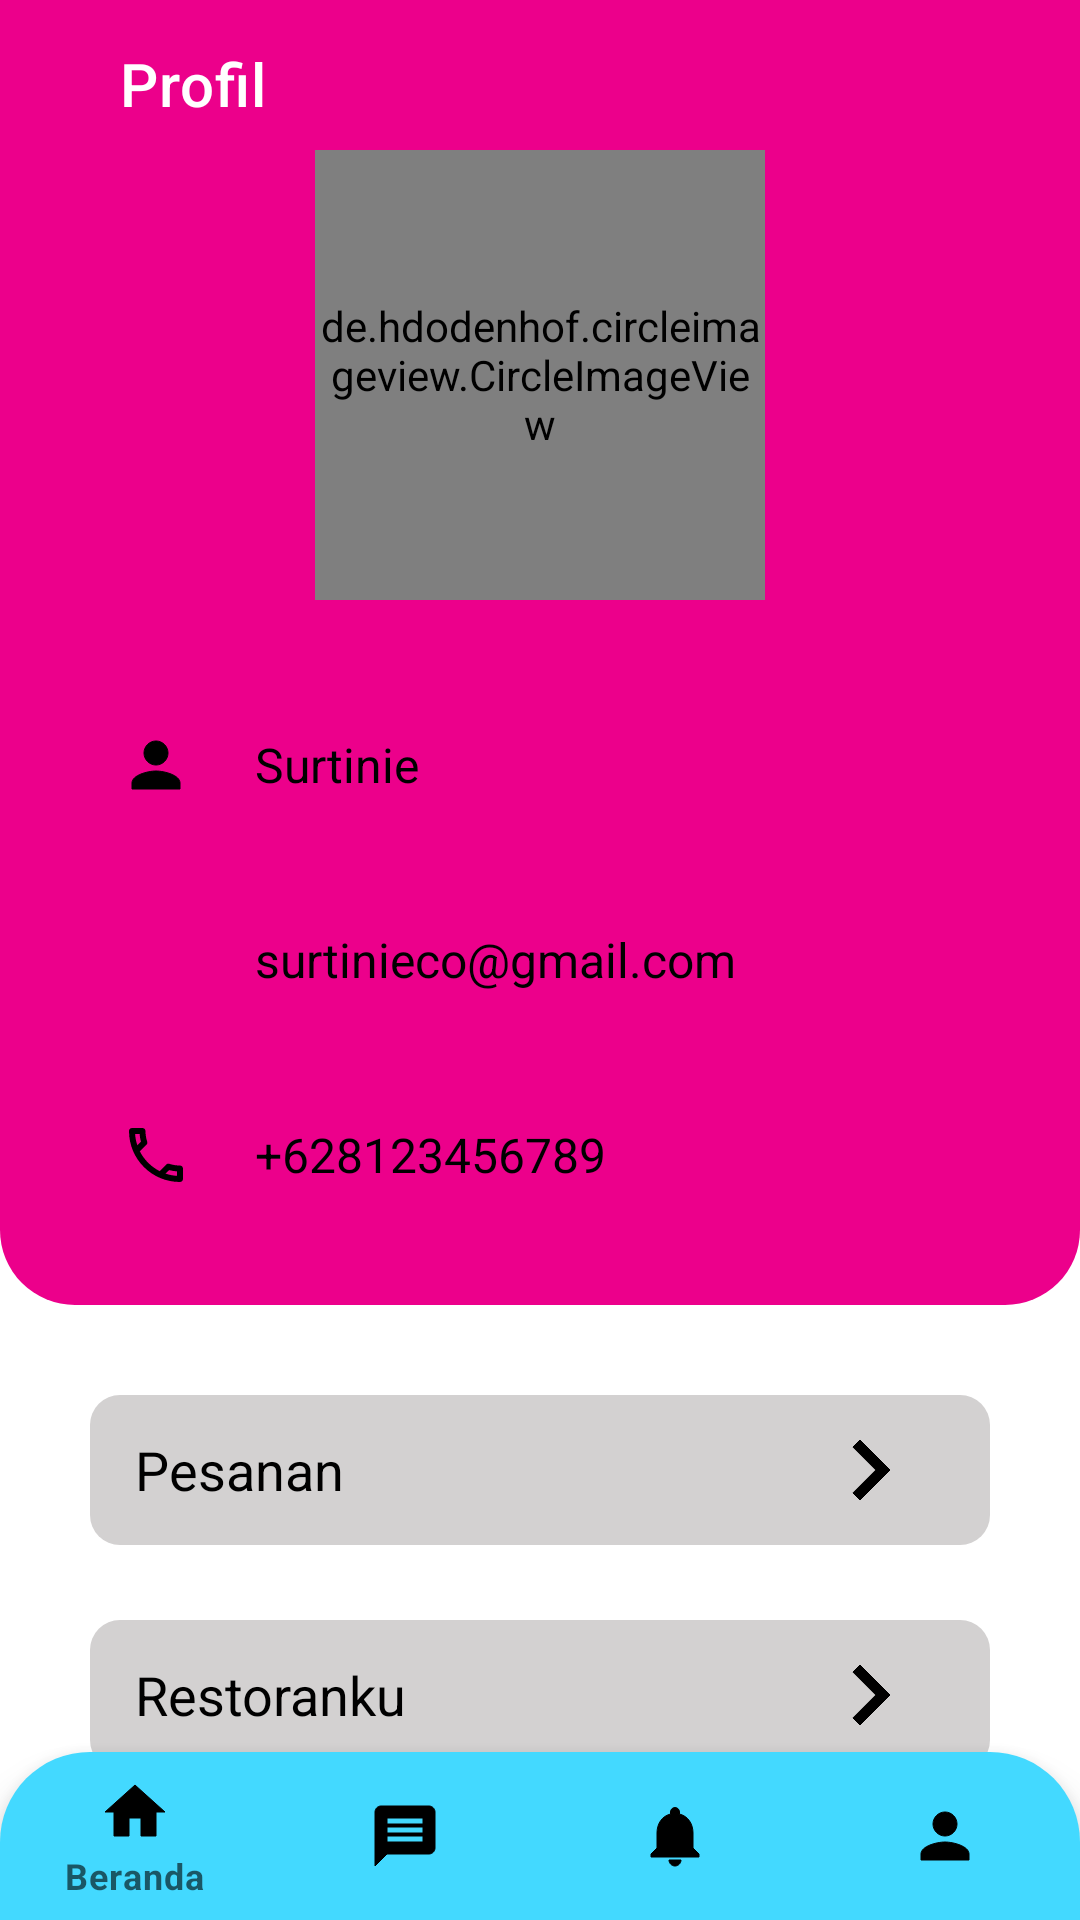

Write the Android layout XML for this screen, with the resource values it uses.
<!-- AndroidManifest.xml: application theme Theme.Macro_Catering_App -->
<!-- res/layout/activity_profile.xml -->
<?xml version="1.0" encoding="utf-8"?>
<RelativeLayout xmlns:android="http://schemas.android.com/apk/res/android"
    xmlns:app="http://schemas.android.com/apk/res-auto"
    xmlns:tools="http://schemas.android.com/tools"
    android:layout_width="match_parent"
    android:background="@color/white"
    android:layout_height="match_parent"
    tools:context=".Profile">

    <View
        android:layout_width="match_parent"
        android:layout_height="435dp"
        android:background="@drawable/bg_profile"/>


    <androidx.appcompat.widget.Toolbar
        android:layout_width="match_parent"
        android:layout_height="wrap_content"
        android:id="@+id/toolbar"
        android:theme="@style/ThemeOverlay.AppCompat.Dark.ActionBar"
        app:title="@string/title_profile"
        android:textAlignment="center"
        app:titleMarginStart="40dp"/>


    <de.hdodenhof.circleimageview.CircleImageView
        android:id="@+id/iv_avatar_detail"
        android:layout_width="150dp"
        android:layout_height="150dp"
        android:layout_marginTop="50dp"
        android:layout_centerHorizontal="true"
        android:scaleType="centerCrop"
        app:civ_border_color="#FFFFFF"
        app:civ_border_width="2dp"
        android:src="@drawable/picture_profile" />

    <LinearLayout
        android:layout_width="match_parent"
        android:layout_height="wrap_content"
        android:layout_marginHorizontal="30dp"
        android:layout_marginTop="235dp"
        android:orientation="vertical"
        android:gravity="center_horizontal">
        
        <LinearLayout
            android:layout_width="match_parent"
            android:layout_height="40dp"
            android:orientation="horizontal">

            <RelativeLayout
                android:layout_width="match_parent"
                android:layout_height="match_parent"
                android:background="@drawable/bg_white_line"
                android:paddingHorizontal="10dp">

                <ImageView
                    android:layout_width="24dp"
                    android:layout_height="24dp"
                    android:layout_centerVertical="true"
                    android:src="@drawable/ic_profile" />

                <TextView
                    android:layout_width="match_parent"
                    android:layout_height="wrap_content"
                    android:layout_centerVertical="true"
                    android:layout_marginLeft="45dp"
                    android:text="Surtinie"
                    android:textColor="@color/black"
                    android:textSize="16dp" />
            </RelativeLayout>

        </LinearLayout>

        <LinearLayout
            android:layout_marginTop="25dp"
            android:layout_width="match_parent"
            android:layout_height="40dp"
            android:orientation="horizontal">

            <RelativeLayout
                android:layout_width="match_parent"
                android:layout_height="match_parent"
                android:background="@drawable/bg_white_line"
                android:paddingHorizontal="10dp">

                <ImageView
                    android:layout_width="24dp"
                    android:layout_height="24dp"
                    android:layout_centerVertical="true"
                    android:src="@drawable/ic_email" />

                <TextView
                    android:layout_width="match_parent"
                    android:layout_height="wrap_content"
                    android:layout_centerVertical="true"
                    android:layout_marginLeft="45dp"
                    android:text="surtinieco@gmail.com"
                    android:textColor="@color/black"
                    android:textSize="16dp" />
            </RelativeLayout>

        </LinearLayout>

        <LinearLayout
            android:layout_marginTop="25dp"
            android:layout_width="match_parent"
            android:layout_height="40dp"
            android:orientation="horizontal">

            <RelativeLayout
                android:layout_width="match_parent"
                android:layout_height="match_parent"
                android:background="@drawable/bg_white_line"
                android:paddingHorizontal="10dp">

                <ImageView
                    android:layout_width="24dp"
                    android:layout_height="24dp"
                    android:layout_centerVertical="true"
                    android:src="@drawable/ic_phone" />

                <TextView
                    android:layout_width="match_parent"
                    android:layout_height="wrap_content"
                    android:layout_centerVertical="true"
                    android:layout_marginLeft="45dp"
                    android:text="+628123456789"
                    android:textColor="@color/black"
                    android:textSize="16dp" />
            </RelativeLayout>

        </LinearLayout>

        <LinearLayout
            android:layout_marginTop="60dp"
            android:layout_width="match_parent"
            android:layout_height="50dp"
            android:orientation="horizontal">

            <RelativeLayout
                android:layout_width="match_parent"
                android:layout_height="match_parent"
                android:background="@drawable/bg_grey_line"
                android:paddingHorizontal="10dp">

                <TextView
                    android:layout_width="match_parent"
                    android:layout_height="wrap_content"
                    android:layout_centerVertical="true"
                    android:layout_marginLeft="5dp"
                    android:text="Pesanan"
                    android:textColor="@color/black"
                    android:textSize="18dp" />

                <ImageView
                    android:layout_width="40dp"
                    android:layout_height="40dp"
                    android:layout_alignParentEnd="true"
                    android:layout_marginRight="10dp"
                    android:layout_centerVertical="true"
                    android:src="@drawable/ic_next" />
            </RelativeLayout>

        </LinearLayout>

        <LinearLayout
            android:layout_marginTop="25dp"
            android:layout_width="match_parent"
            android:layout_height="50dp"
            android:orientation="horizontal">

            <RelativeLayout
                android:layout_width="match_parent"
                android:layout_height="match_parent"
                android:background="@drawable/bg_grey_line"
                android:paddingHorizontal="10dp">

                <ImageView
                    android:layout_width="40dp"
                    android:layout_height="40dp"
                    android:layout_alignParentEnd="true"
                    android:layout_marginRight="10dp"
                    android:layout_centerVertical="true"
                    android:src="@drawable/ic_next" />

                <TextView
                    android:layout_width="match_parent"
                    android:layout_height="wrap_content"
                    android:layout_centerVertical="true"
                    android:layout_marginLeft="5dp"
                    android:text="Restoranku"
                    android:textColor="@color/black"
                    android:textSize="18dp" />
            </RelativeLayout>

        </LinearLayout>

        <LinearLayout
            android:id="@+id/btnKeluar"
            android:foreground="?android:attr/selectableItemBackground"
            android:clickable="true"
            android:layout_width="match_parent"
            android:layout_height="40dp"
            android:layout_marginTop="30dp"
            android:layout_marginHorizontal="90dp"
            android:orientation="horizontal">

            <RelativeLayout
                android:layout_width="match_parent"
                android:layout_height="match_parent"
                android:background="@drawable/bg_keluar"
                android:paddingHorizontal="10dp">

                <TextView
                    android:layout_width="wrap_content"
                    android:layout_height="wrap_content"
                    android:layout_centerInParent="true"
                    android:text="Keluar"
                    android:textStyle="bold"
                    android:textColor="@color/white"
                    android:textSize="16dp" />
            </RelativeLayout>

        </LinearLayout>

    </LinearLayout>



    <com.google.android.material.bottomnavigation.BottomNavigationView
        android:id="@+id/nav_view"
        android:layout_width="match_parent"
        android:layout_height="wrap_content"
        android:layout_alignParentBottom="true"
        app:itemTextColor="@drawable/selector"
        app:itemIconTint="@drawable/selector"
        android:background="@drawable/bg_navbar"
        app:menu="@menu/menu_bottom_navbar"/>

</RelativeLayout>
<!-- resources referenced by this layout -->
<resources>
  <color name="black">#FF000000</color>
  <color name="white">#FFFFFFFF</color>
  <!-- drawable bg_grey_line (drawable) -->
  <?xml version="1.0" encoding="utf-8"?>
  <selector xmlns:android="http://schemas.android.com/apk/res/android">
      <item>
          <shape android:shape="rectangle">
              <corners android:radius="10dp"/>>
              <solid android:color="#D3D1D1"/>
          </shape>
      </item>
  
  </selector>
  <!-- drawable bg_keluar (drawable) -->
  <?xml version="1.0" encoding="utf-8"?>
  <selector xmlns:android="http://schemas.android.com/apk/res/android">
      <item>
          <shape android:shape="rectangle">
              <corners android:radius="10dp"/>
              <solid android:color="@color/pink1"/>
          </shape>
      </item>
  
  </selector>
  <!-- drawable bg_navbar (drawable) -->
  <?xml version="1.0" encoding="utf-8"?>
  <shape android:shape="rectangle" xmlns:android="http://schemas.android.com/apk/res/android">
  
      <solid android:width="2dp"
          android:color="@color/blue3"/>
      <corners android:topLeftRadius="30dp"
          android:topRightRadius="30dp"/>
  
  </shape>
  <!-- drawable bg_profile (drawable) -->
  <?xml version="1.0" encoding="utf-8"?>
  <shape xmlns:android="http://schemas.android.com/apk/res/android">
  
      <solid android:width="2dp"
          android:color="@color/pink1"/>
      <corners android:bottomLeftRadius="25dp"
          android:bottomRightRadius="25dp"/>
  
  </shape>
  <!-- drawable ic_next (drawable) -->
  <vector xmlns:android="http://schemas.android.com/apk/res/android"
      android:width="24dp"
      android:height="24dp"
      android:viewportWidth="24"
      android:viewportHeight="24"
      android:autoMirrored="true">
    <path
        android:strokeColor="@color/black"
        android:fillColor="@android:color/black"
        android:pathData="M10,6L8.59,7.41 13.17,12l-4.58,4.59L10,18l6,-6z"/>
  </vector>
  <!-- drawable ic_phone (drawable) -->
  <vector xmlns:android="http://schemas.android.com/apk/res/android"
      android:width="24dp"
      android:height="24dp"
      android:viewportWidth="24"
      android:viewportHeight="24">
    <path
        android:fillColor="@android:color/black"
        android:pathData="M6.54,5c0.06,0.89 0.21,1.76 0.45,2.59l-1.2,1.2c-0.41,-1.2 -0.67,-2.47 -0.76,-3.79h1.51m9.86,12.02c0.85,0.24 1.72,0.39 2.6,0.45v1.49c-1.32,-0.09 -2.59,-0.35 -3.8,-0.75l1.2,-1.19M7.5,3H4c-0.55,0 -1,0.45 -1,1 0,9.39 7.61,17 17,17 0.55,0 1,-0.45 1,-1v-3.49c0,-0.55 -0.45,-1 -1,-1 -1.24,0 -2.45,-0.2 -3.57,-0.57 -0.1,-0.04 -0.21,-0.05 -0.31,-0.05 -0.26,0 -0.51,0.1 -0.71,0.29l-2.2,2.2c-2.83,-1.45 -5.15,-3.76 -6.59,-6.59l2.2,-2.2c0.28,-0.28 0.36,-0.67 0.25,-1.02C8.7,6.45 8.5,5.25 8.5,4c0,-0.55 -0.45,-1 -1,-1z"/>
  </vector>
  <!-- drawable ic_profile (drawable) -->
  <vector xmlns:android="http://schemas.android.com/apk/res/android"
      android:width="24dp"
      android:height="24dp"
      android:viewportWidth="24"
      android:viewportHeight="24">
    <path
        android:strokeColor="@color/black"
        android:fillColor="@android:color/black"
        android:pathData="M12,12c2.21,0 4,-1.79 4,-4s-1.79,-4 -4,-4 -4,1.79 -4,4 1.79,4 4,4zM12,14c-2.67,0 -8,1.34 -8,4v2h16v-2c0,-2.66 -5.33,-4 -8,-4z"/>
  </vector>
  <string name="title_profile">Profil</string>
  <style name="Theme.Macro_Catering_App" parent="Theme.MaterialComponents.Light.DarkActionBar">
          
          <item name="colorPrimary">@color/blue1</item>
          <item name="colorPrimaryVariant">@color/blue1</item>
          <item name="colorOnPrimary">@color/white</item>
          
          <item name="colorSecondary">@color/teal_200</item>
          <item name="colorSecondaryVariant">@color/teal_700</item>
          <item name="colorOnSecondary">@color/black</item>
          
          <item name="android:statusBarColor" tools:targetApi="l">?attr/colorPrimaryVariant</item>
          
  
      </style>
  <color name="pink1">#EC008B</color>
  <color name="blue3">#43D9FF</color>
  <color name="blue1">#00B8DF</color>
  <color name="teal_200">#FF03DAC5</color>
  <color name="teal_700">#FF018786</color>
</resources>
